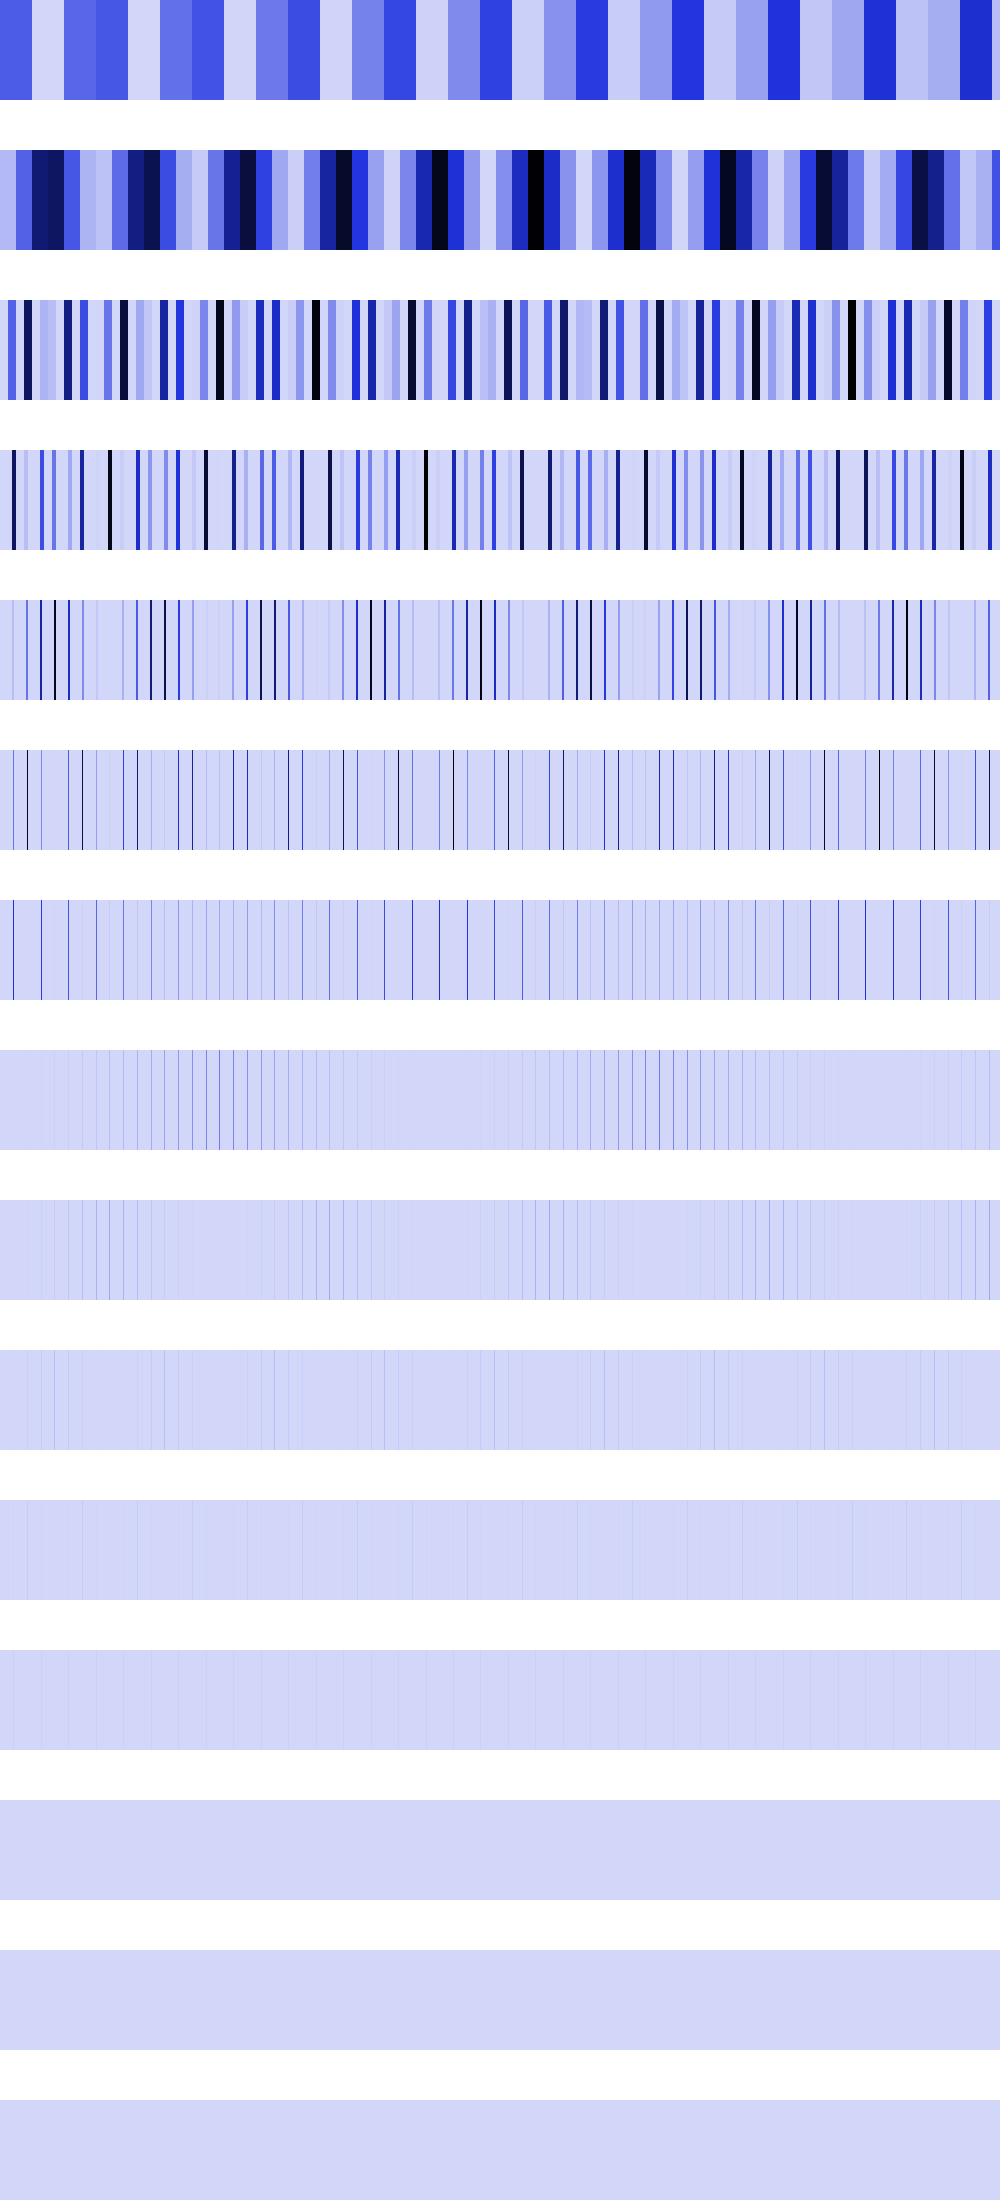

The table this chart was drawn from, first rows:
357061184, 357061184, 357061184, 357061184, 357061184, 357061184, 357061184, 357061184, 357061184, 357061184, 357061184, 357061184, 357061184, 357061184, 357061184, 357061184, 357061184, 357061184, 357061184, 357061184, 357061184, 357061184, 357061184, 357061184
85524680, 85524680, 85524680, 85524680, 85524680, 85524680, 85524680, 85524680, 85524680, 85524680, 85524680, 85524680, 85524680, 85524680, 85524680, 85524680, 342098720, 342098720, 342098720, 342098720, 342098720, 342098720, 342098720, 342098720
0, 0, 0, 0, 0, 0, 0, 0, 342098720, 342098720, 342098720, 342098720, 342098720, 342098720, 342098720, 342098720, 0, 0, 0, 0, 0, 0, 0, 0
0, 0, 0, 0, 0, 0, 0, 0, 0, 0, 0, 0, 814748992, 814748992, 814748992, 814748992, 0, 0, 0, 0, 0, 0, 0, 0
0, 0, 0, 0, 0, 0, 0, 0, 0, 0, 0, 0, 71368704, 71368704, 0, 0, 0, 0, 0, 0, 0, 0, 0, 0
0, 0, 0, 0, 0, 0, 0, 0, 0, 0, 0, 0, 0, 285474816, 0, 0, 0, 0, 0, 0, 0, 0, 0, 0
0, 0, 0, 0, 0, 0, 0, 0, 0, 0, 0, 0, 0, 503840768, 0, 0, 0, 0, 0, 0, 0, 0, 0, 0
0, 0, 0, 0, 0, 0, 0, 0, 0, 0, 0, 0, 0, 1048576, 0, 0, 0, 0, 0, 0, 0, 0, 0, 0
0, 0, 0, 0, 0, 0, 0, 0, 0, 0, 0, 0, 0, 2097152, 0, 0, 0, 0, 0, 0, 0, 0, 0, 0
0, 0, 0, 0, 0, 0, 0, 0, 0, 0, 0, 0, 0, 4194304, 0, 0, 0, 0, 0, 0, 0, 0, 0, 0
0, 0, 0, 0, 0, 0, 0, 0, 0, 0, 0, 0, 0, 8388608, 0, 0, 0, 0, 0, 0, 0, 0, 0, 0
0, 0, 0, 0, 0, 0, 0, 0, 0, 0, 0, 0, 0, 16777216, 0, 0, 0, 0, 0, 0, 0, 0, 0, 0
0, 0, 0, 0, 0, 0, 0, 0, 0, 0, 0, 0, 0, 0, 0, 0, 0, 0, 0, 0, 0, 0, 0, 0
0, 0, 0, 0, 0, 0, 0, 0, 0, 0, 0, 0, 0, 0, 0, 0, 0, 0, 0, 0, 0, 0, 0, 0
0, 0, 0, 0, 0, 0, 0, 0, 0, 0, 0, 0, 0, 0, 0, 0, 0, 0, 0, 0, 0, 0, 0, 0
